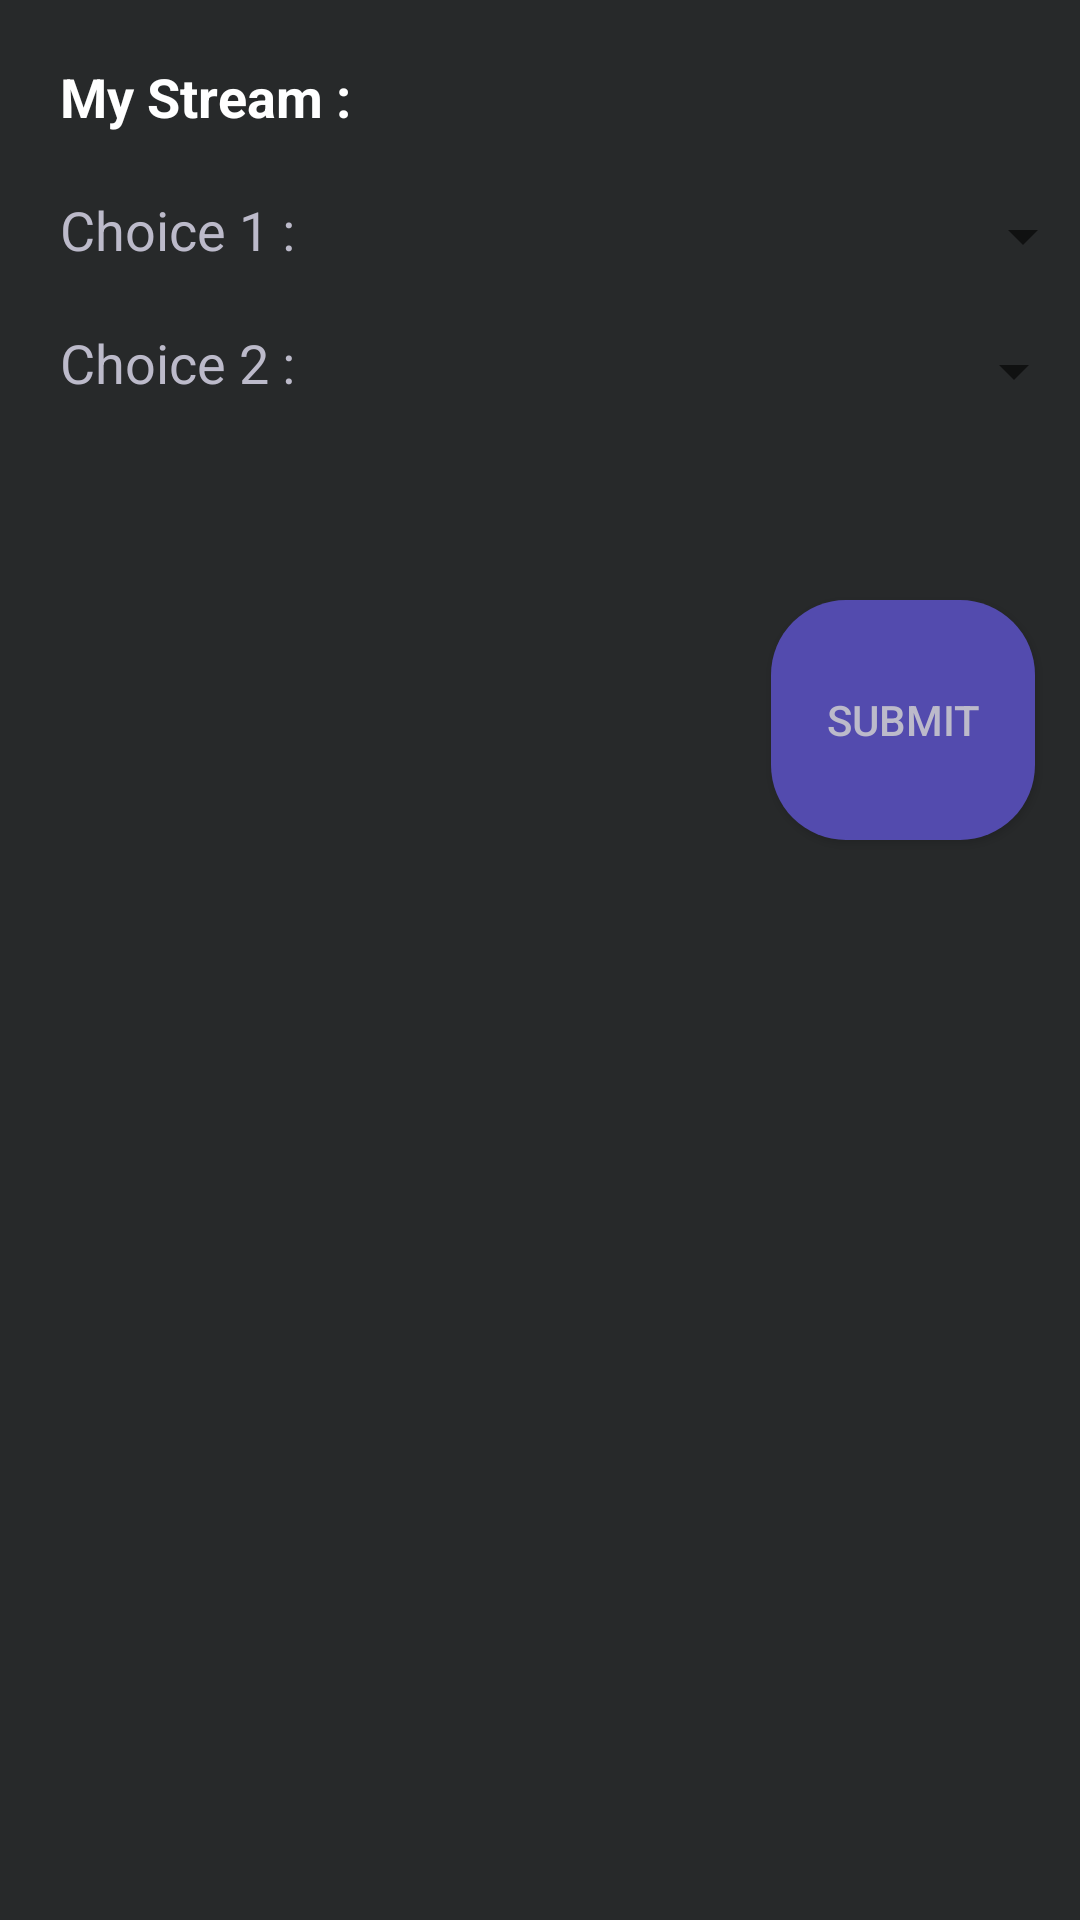

The Android layout XML behind this screen, and the referenced resources:
<!-- AndroidManifest.xml: application theme AppTheme -->
<!-- res/layout/activity_combination_registration.xml -->
<?xml version="1.0" encoding="utf-8"?>
<LinearLayout
    xmlns:android="http://schemas.android.com/apk/res/android"
    xmlns:app="http://schemas.android.com/apk/res-auto"
    xmlns:tools="http://schemas.android.com/tools"
    tools:context=".CombinationRegistration"
    android:layout_height="match_parent"
    android:layout_width="match_parent"
    android:orientation="vertical"
    android:weightSum="20">

    <android.support.constraint.ConstraintLayout
        android:layout_width="match_parent"
        android:layout_height="0dp"
        android:background="@color/back"
        android:layout_weight="6">

        <android.support.constraint.ConstraintLayout
            android:layout_width="wrap_content"
            android:layout_height="0dp"
            android:layout_marginEnd="20dp"
            android:layout_marginStart="20dp"
            app:layout_constraintBottom_toBottomOf="parent"
            app:layout_constraintEnd_toEndOf="parent"
            app:layout_constraintStart_toStartOf="parent"
            app:layout_constraintTop_toTopOf="parent">

            <TextView
                android:id="@+id/textView5"
                android:layout_width="wrap_content"
                android:layout_height="wrap_content"
                android:layout_marginStart="20dp"
                android:layout_marginTop="20dp"
                android:text="My Stream :  "
                android:textColor="@color/white"
                android:textSize="18sp"
                android:textStyle="bold"
                app:layout_constraintStart_toStartOf="parent"
                app:layout_constraintTop_toTopOf="parent" />

            <TextView
                android:id="@+id/comb_txt_stream"
                android:layout_width="wrap_content"
                android:layout_height="wrap_content"
                android:layout_marginStart="30dp"
                android:layout_marginTop="20dp"
                android:textColor="@color/white"
                android:textSize="18sp"
                android:textStyle="bold"
                app:layout_constraintStart_toEndOf="@+id/textView5"
                app:layout_constraintTop_toTopOf="parent" />

            <TextView
                android:id="@+id/textView7"
                android:layout_width="wrap_content"
                android:layout_height="wrap_content"
                android:layout_marginStart="20dp"
                android:layout_marginTop="20dp"
                android:text="Choice 1 :  "
                android:textColor="@color/loginFont"
                android:textSize="18sp"
                app:layout_constraintStart_toStartOf="parent"
                app:layout_constraintTop_toBottomOf="@+id/textView5" />

            <TextView
                android:id="@+id/textView8"
                android:layout_width="wrap_content"
                android:layout_height="wrap_content"
                android:layout_marginStart="20dp"
                android:layout_marginTop="20dp"
                android:text="Choice 2 :  "
                android:textColor="@color/loginFont"
                android:textSize="18sp"
                app:layout_constraintStart_toStartOf="parent"
                app:layout_constraintTop_toBottomOf="@+id/textView7" />

            <Spinner
                android:id="@+id/spinner1"
                android:layout_width="228dp"
                android:layout_height="33dp"
                android:layout_marginStart="30dp"
                android:layout_marginTop="18dp"
                app:layout_constraintStart_toEndOf="@+id/textView7"
                app:layout_constraintTop_toBottomOf="@+id/textView5" />

            <Spinner
                android:id="@+id/spinner2"
                android:layout_width="225dp"
                android:layout_height="34dp"
                android:layout_marginStart="30dp"
                android:layout_marginTop="18dp"
                app:layout_constraintStart_toEndOf="@+id/textView8"
                app:layout_constraintTop_toBottomOf="@+id/textView7" />

        </android.support.constraint.ConstraintLayout>
    </android.support.constraint.ConstraintLayout>
<android.support.constraint.ConstraintLayout
    android:layout_width="match_parent"
    android:layout_height="0dp"
    android:background="@color/back"
    android:layout_weight="3">

    <Button
        android:id="@+id/comb_btn_submit"
        android:layout_width="wrap_content"
        android:layout_height="0dp"
        android:layout_marginBottom="8dp"
        android:layout_marginEnd="15dp"
        android:layout_marginTop="8dp"
        android:background="@drawable/normalbuttonstyle"
        android:text="Submit"
        android:textColor="@color/loginFont"
        app:layout_constraintBottom_toBottomOf="parent"
        app:layout_constraintEnd_toEndOf="parent"
        app:layout_constraintTop_toTopOf="parent" />
</android.support.constraint.ConstraintLayout>


<android.support.constraint.ConstraintLayout
    android:layout_width="match_parent"
    android:layout_height="0dp"
    android:background="@color/back"
    android:layout_weight="11">

    <ListView
        android:id="@+id/list"
        android:layout_width="0dp"
        android:layout_height="0dp"
        android:paddingStart="20dp"
        android:paddingTop="20dp"
        app:layout_constraintBottom_toBottomOf="parent"
        app:layout_constraintEnd_toEndOf="parent"
        app:layout_constraintStart_toStartOf="parent"
        app:layout_constraintTop_toTopOf="parent" />
</android.support.constraint.ConstraintLayout>

</LinearLayout>
<!-- resources referenced by this layout -->
<resources>
  <color name="back">#27292a</color>
  <color name="loginFont">#bcbaca</color>
  <color name="white">#FFFFFF</color>
  <!-- drawable normalbuttonstyle (drawable) -->
  <?xml version="1.0" encoding="utf-8"?>
  
  <shape xmlns:android="http://schemas.android.com/apk/res/android">
      <solid android:color="@color/loginBtn" />
      <corners android:radius="25dp" />
      <padding
          android:bottom="6dp"
          android:left="8dp"
          android:right="8dp"
          android:top="6dp" />
  </shape>
  <style name="AppTheme" parent="Theme.AppCompat.Light.DarkActionBar">
          
          <item name="colorPrimary">@color/colorPrimary</item>
          <item name="colorPrimaryDark">@color/colorPrimaryDark</item>
          <item name="colorAccent">@color/colorAccent</item>
      </style>
  <color name="loginBtn">#534bae</color>
  <color name="colorPrimary">#1a237e</color>
  <color name="colorPrimaryDark">#6f00ff</color>
  <color name="colorAccent">#b1a8ec</color>
</resources>
